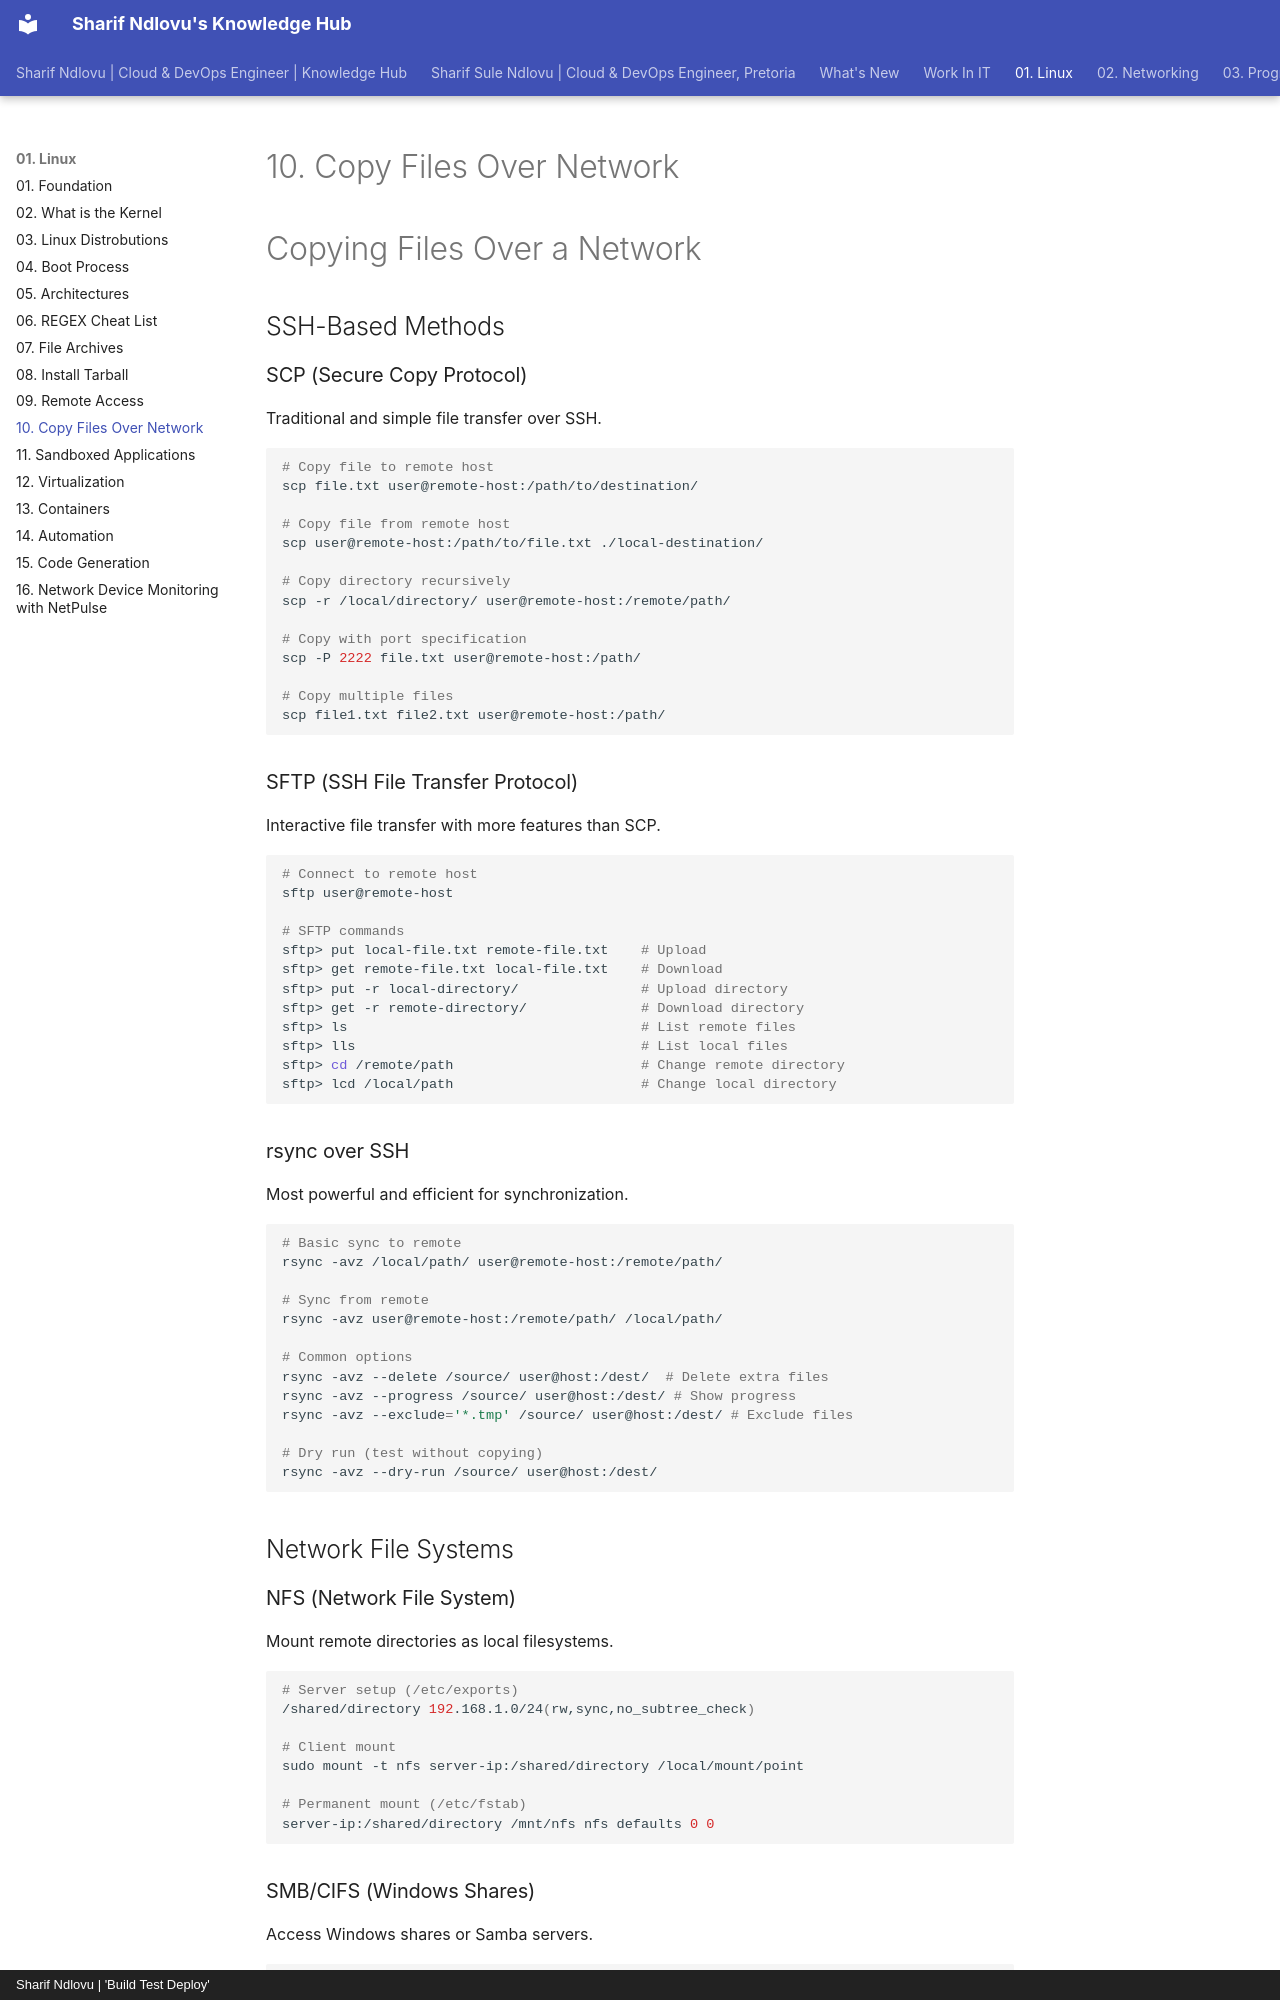

repository: sharifndlovu123/knowledge_base_map · page: 01. Linux/16. Copy Files Over Network.html · generator: mkdocs · copyright: Sharif Ndlovu | 'Build Test Deploy'

# 10. Copy Files Over Network

# Copying Files Over a Network

## SSH-Based Methods

### SCP (Secure Copy Protocol)
Traditional and simple file transfer over SSH.

```bash
# Copy file to remote host
scp file.txt user@remote-host:/path/to/destination/

# Copy file from remote host
scp user@remote-host:/path/to/file.txt ./local-destination/

# Copy directory recursively
scp -r /local/directory/ user@remote-host:/remote/path/

# Copy with port specification
scp -P 2222 file.txt user@remote-host:/path/

# Copy multiple files
scp file1.txt file2.txt user@remote-host:/path/
```

### SFTP (SSH File Transfer Protocol)
Interactive file transfer with more features than SCP.

```bash
# Connect to remote host
sftp user@remote-host

# SFTP commands
sftp> put local-file.txt remote-file.txt    # Upload
sftp> get remote-file.txt local-file.txt    # Download
sftp> put -r local-directory/               # Upload directory
sftp> get -r remote-directory/              # Download directory
sftp> ls                                    # List remote files
sftp> lls                                   # List local files
sftp> cd /remote/path                       # Change remote directory
sftp> lcd /local/path                       # Change local directory
```

### rsync over SSH
Most powerful and efficient for synchronization.

```bash
# Basic sync to remote
rsync -avz /local/path/ user@remote-host:/remote/path/

# Sync from remote
rsync -avz user@remote-host:/remote/path/ /local/path/

# Common options
rsync -avz --delete /source/ user@host:/dest/  # Delete extra files
rsync -avz --progress /source/ user@host:/dest/ # Show progress
rsync -avz --exclude='*.tmp' /source/ user@host:/dest/ # Exclude files

# Dry run (test without copying)
rsync -avz --dry-run /source/ user@host:/dest/
```

## Network File Systems

### NFS (Network File System)
Mount remote directories as local filesystems.

```bash
# Server setup (/etc/exports)
/shared/directory 192.168.1.0/24(rw,sync,no_subtree_check)

# Client mount
sudo mount -t nfs server-ip:/shared/directory /local/mount/point

# Permanent mount (/etc/fstab)
server-ip:/shared/directory /mnt/nfs nfs defaults 0 0
```
